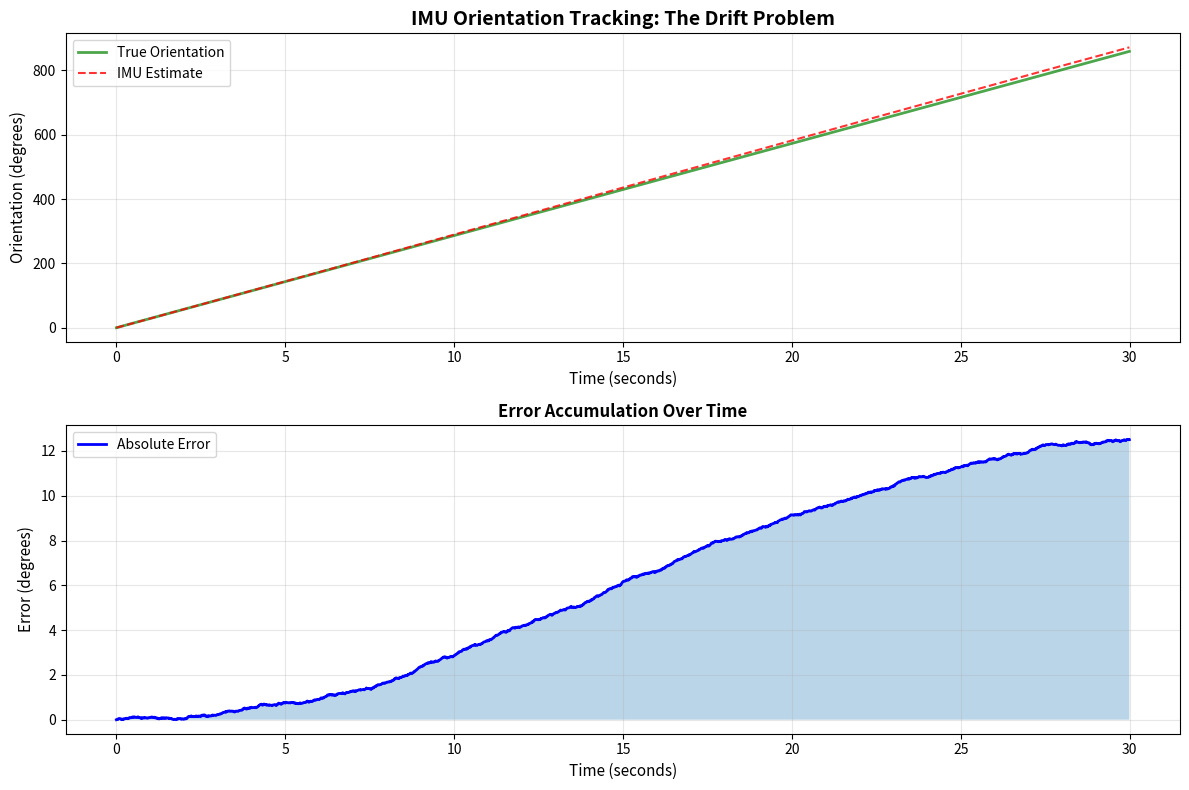

Reproduce this figure in Python.
# Install dependencies
!pip install numpy==1.24.0 matplotlib==3.7.0

import numpy as np
import matplotlib.pyplot as plt

np.random.seed(42)

def simulate_angular_velocity(
    time: np.ndarray,
    true_rotation_rate: float = 0.5
) -> np.ndarray:
    """
    Simulate gyroscope measurements (angular velocity in rad/s).
    """
    omega_true = np.full_like(time, true_rotation_rate)
    noise = np.random.normal(0, 0.02, size=omega_true.shape)
    drift = 0.01 * np.sin(0.1 * time)  # Slow drift
    return omega_true + noise + drift

def integrate_orientation(
    omega: np.ndarray,
    dt: float,
    initial_angle: float = 0.0
) -> np.ndarray:
    """
    Integrate angular velocity to get orientation (Euler integration).
    """
    angles = np.zeros(len(omega))
    angles[0] = initial_angle
    
    for i in range(1, len(omega)):
        angles[i] = angles[i-1] + omega[i-1] * dt
    
    return angles

def calculate_true_orientation(time: np.ndarray, rotation_rate: float) -> np.ndarray:
    """Calculate ground truth orientation."""
    return rotation_rate * time

def calculate_drift_metrics(
    true_angles: np.ndarray,
    measured_angles: np.ndarray,
    time: np.ndarray
) -> dict:
    """Calculate drift metrics."""
    error = measured_angles - true_angles
    return {
        'final_error_deg': np.rad2deg(abs(error[-1])),
        'mean_error_deg': np.rad2deg(np.mean(np.abs(error))),
        'drift_rate_deg_per_sec': np.rad2deg(abs(error[-1])) / time[-1]
    }

# Simulation parameters
duration = 30.0
dt = 0.01  # 100 Hz
time = np.arange(0, duration, dt)
rotation_rate = 0.5  # rad/s

# Simulate gyroscope and integrate
omega_measured = simulate_angular_velocity(time, rotation_rate)
measured_angles = integrate_orientation(omega_measured, dt)
true_angles = calculate_true_orientation(time, rotation_rate)

# Calculate metrics
metrics = calculate_drift_metrics(true_angles, measured_angles, time)

print("=" * 60)
print("IMU ORIENTATION TRACKING: The Drift Problem")
print("=" * 60)
print("\nDrift Metrics (after 30 seconds):")
print(f"  • Final Error: {metrics['final_error_deg']:.2f}°")
print(f"  • Mean Absolute Error: {metrics['mean_error_deg']:.2f}°")
print(f"  • Drift Rate: {metrics['drift_rate_deg_per_sec']:.3f}°/second")
print("\n" + "=" * 60)
print("KEY INSIGHT: Integration causes error accumulation!")
print("Solution: Sensor fusion (combine IMU with cameras/GPS)")
print("=" * 60)

# Visualize drift
fig, (ax1, ax2) = plt.subplots(2, 1, figsize=(12, 8))

# Orientation comparison
ax1.plot(time, np.rad2deg(true_angles), 'g-', linewidth=2, label='True Orientation', alpha=0.7)
ax1.plot(time, np.rad2deg(measured_angles), 'r--', linewidth=1.5, label='IMU Estimate', alpha=0.8)
ax1.set_xlabel('Time (seconds)', fontsize=11)
ax1.set_ylabel('Orientation (degrees)', fontsize=11)
ax1.set_title('IMU Orientation Tracking: The Drift Problem', fontsize=14, fontweight='bold')
ax1.legend(fontsize=10)
ax1.grid(True, alpha=0.3)

# Error accumulation
error = np.abs(measured_angles - true_angles)
ax2.plot(time, np.rad2deg(error), 'b-', linewidth=2, label='Absolute Error')
ax2.fill_between(time, 0, np.rad2deg(error), alpha=0.3)
ax2.set_xlabel('Time (seconds)', fontsize=11)
ax2.set_ylabel('Error (degrees)', fontsize=11)
ax2.set_title('Error Accumulation Over Time', fontsize=12, fontweight='bold')
ax2.legend(fontsize=10)
ax2.grid(True, alpha=0.3)

plt.tight_layout()
plt.show()